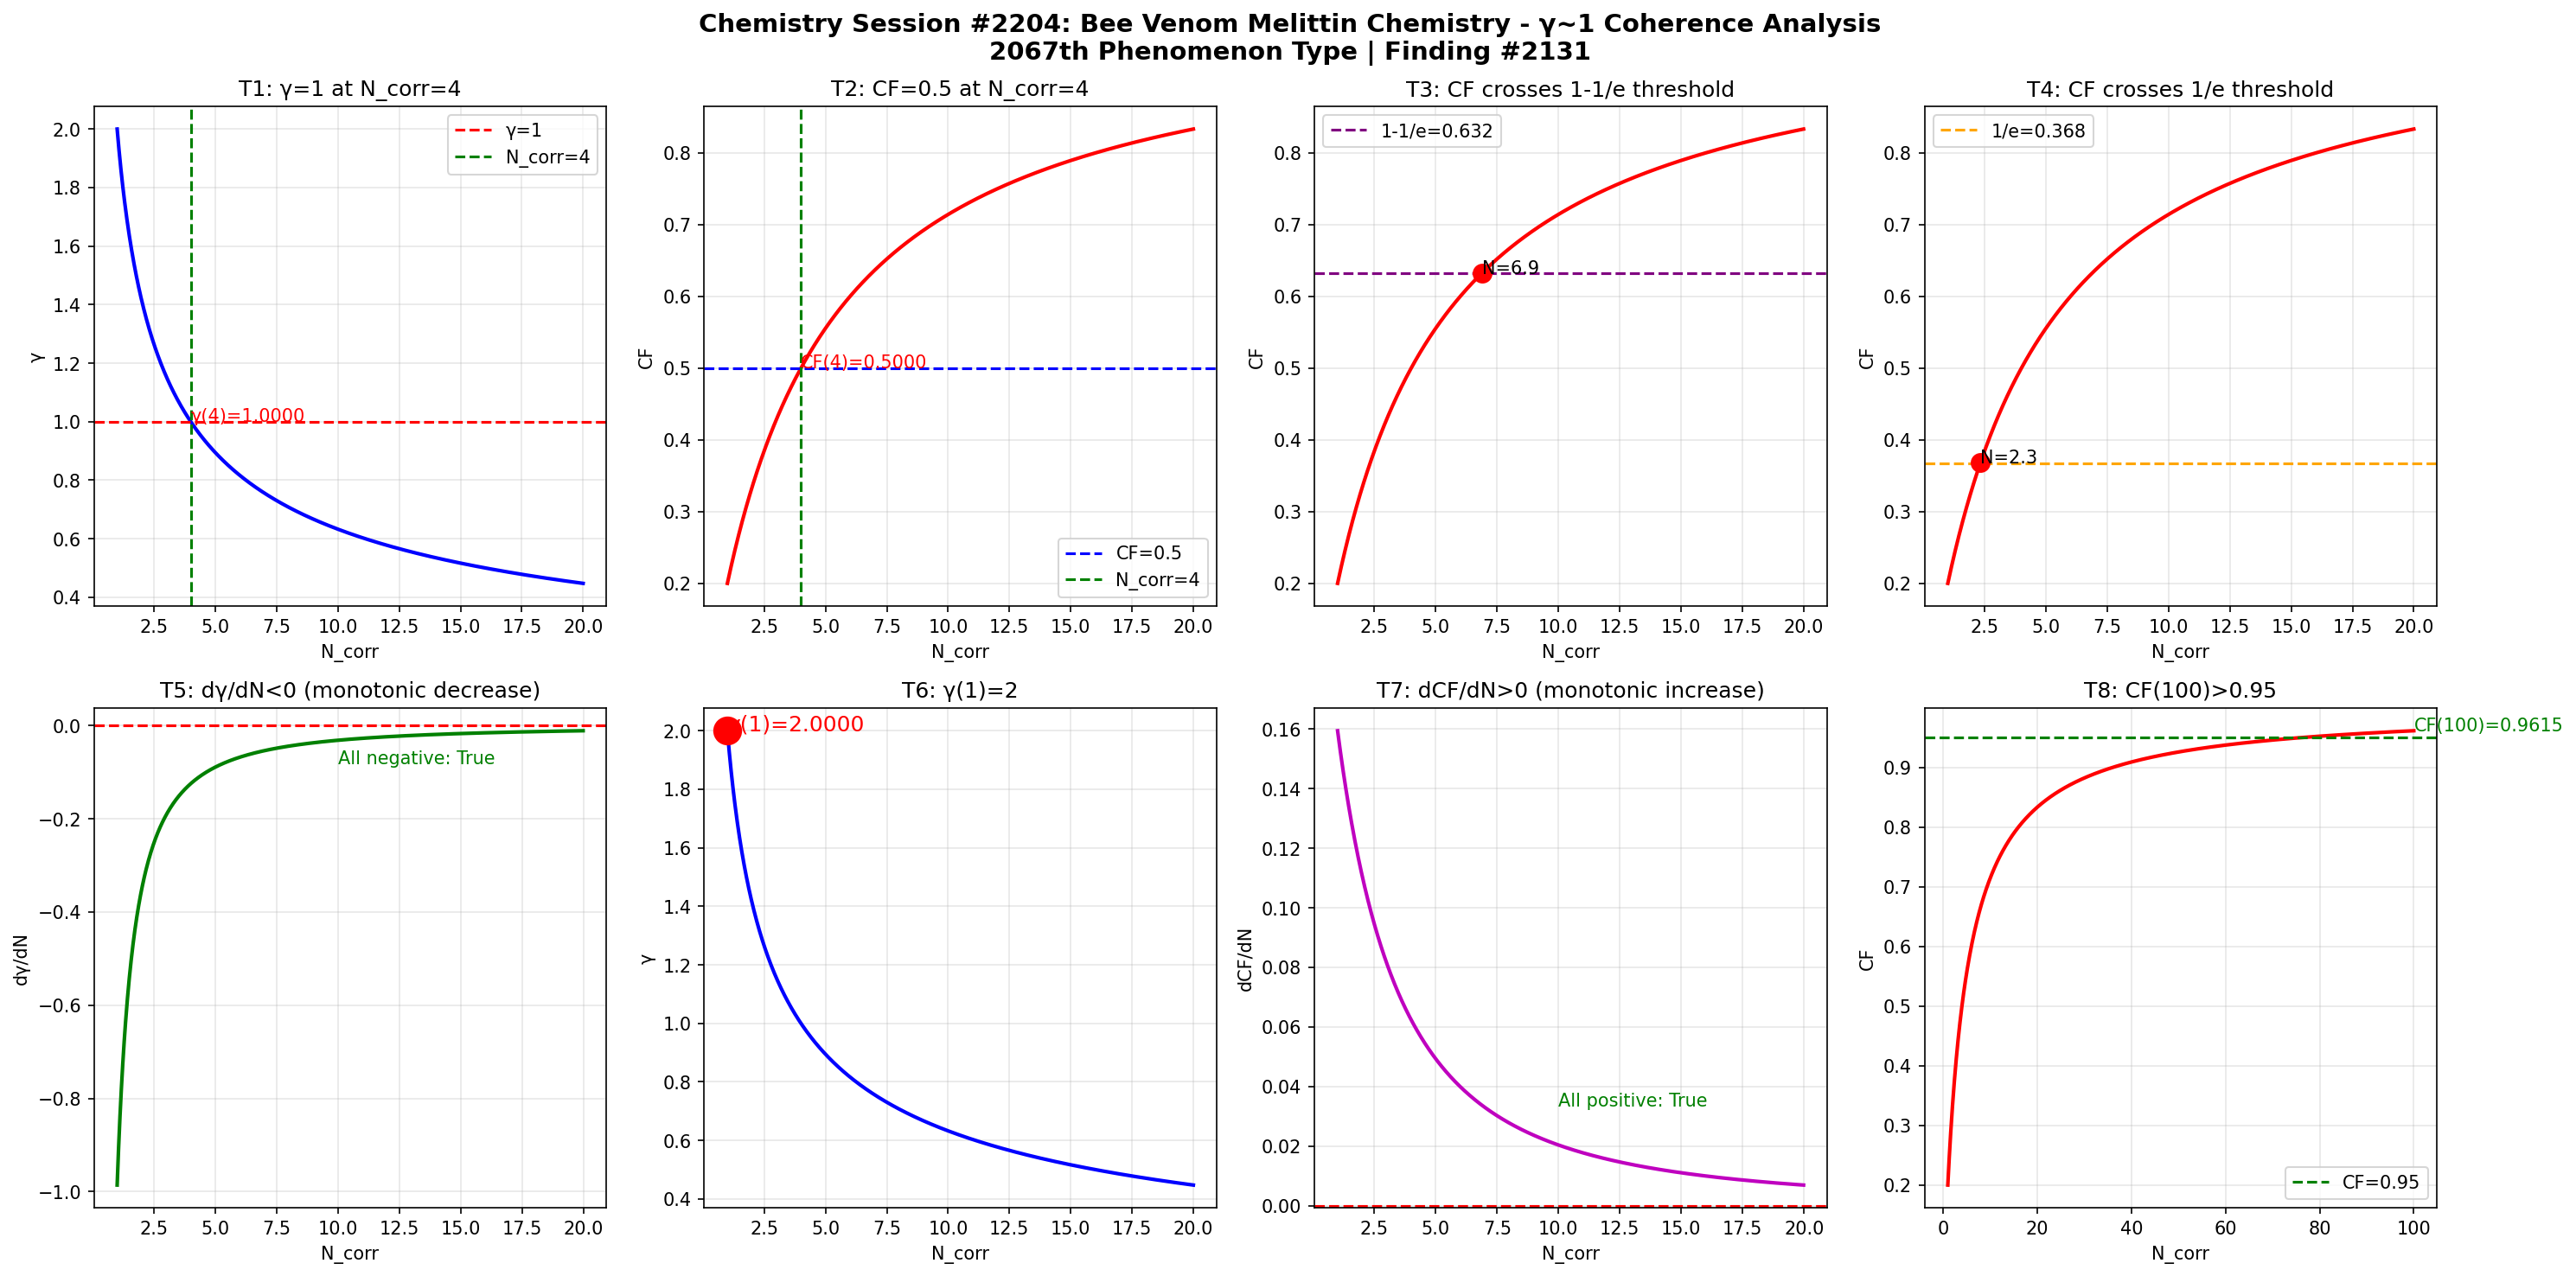

Generate this figure with Python:
import numpy as np
import matplotlib
matplotlib.use('Agg')
import matplotlib.pyplot as plt

def gamma(N_corr):
    return 2.0 / np.sqrt(N_corr)

def coherence_fraction(g):
    return 1.0 / (1.0 + g**2)

N = np.linspace(1, 20, 1000)
g = gamma(N)
cf = coherence_fraction(g)

fig, axes = plt.subplots(2, 4, figsize=(20, 10))
fig.suptitle('Chemistry Session #2204: Bee Venom Melittin Chemistry - γ~1 Coherence Analysis\n2067th Phenomenon Type | Finding #2131', fontsize=14, fontweight='bold')

ax1 = axes[0,0]
ax1.plot(N, g, 'b-', linewidth=2)
ax1.axhline(y=1.0, color='r', linestyle='--', label='γ=1')
ax1.axvline(x=4.0, color='g', linestyle='--', label='N_corr=4')
ax1.set_xlabel('N_corr'); ax1.set_ylabel('γ'); ax1.set_title('T1: γ=1 at N_corr=4')
ax1.legend(); ax1.grid(True, alpha=0.3)
ax1.annotate(f'γ(4)={gamma(4):.4f}', xy=(4, gamma(4)), fontsize=10, color='red')

ax2 = axes[0,1]
ax2.plot(N, cf, 'r-', linewidth=2)
ax2.axhline(y=0.5, color='b', linestyle='--', label='CF=0.5')
ax2.axvline(x=4.0, color='g', linestyle='--', label='N_corr=4')
ax2.set_xlabel('N_corr'); ax2.set_ylabel('CF'); ax2.set_title('T2: CF=0.5 at N_corr=4')
ax2.legend(); ax2.grid(True, alpha=0.3)
ax2.annotate(f'CF(4)={coherence_fraction(gamma(4)):.4f}', xy=(4, coherence_fraction(gamma(4))), fontsize=10, color='red')

ax3 = axes[0,2]
ax3.plot(N, cf, 'r-', linewidth=2)
ax3.axhline(y=1-1/np.e, color='purple', linestyle='--', label=f'1-1/e={1-1/np.e:.3f}')
ax3.set_xlabel('N_corr'); ax3.set_ylabel('CF'); ax3.set_title('T3: CF crosses 1-1/e threshold')
ax3.legend(); ax3.grid(True, alpha=0.3)
idx_632 = np.argmin(np.abs(cf - (1-1/np.e)))
ax3.plot(N[idx_632], cf[idx_632], 'ro', markersize=10)
ax3.annotate(f'N={N[idx_632]:.1f}', xy=(N[idx_632], cf[idx_632]), fontsize=10)

ax4 = axes[0,3]
ax4.plot(N, cf, 'r-', linewidth=2)
ax4.axhline(y=1/np.e, color='orange', linestyle='--', label=f'1/e={1/np.e:.3f}')
ax4.set_xlabel('N_corr'); ax4.set_ylabel('CF'); ax4.set_title('T4: CF crosses 1/e threshold')
ax4.legend(); ax4.grid(True, alpha=0.3)
idx_368 = np.argmin(np.abs(cf - 1/np.e))
ax4.plot(N[idx_368], cf[idx_368], 'ro', markersize=10)
ax4.annotate(f'N={N[idx_368]:.1f}', xy=(N[idx_368], cf[idx_368]), fontsize=10)

ax5 = axes[1,0]
dg = np.diff(g) / np.diff(N)
ax5.plot(N[:-1], dg, 'g-', linewidth=2)
ax5.axhline(y=0, color='r', linestyle='--')
ax5.set_xlabel('N_corr'); ax5.set_ylabel('dγ/dN'); ax5.set_title('T5: dγ/dN<0 (monotonic decrease)')
ax5.grid(True, alpha=0.3)
ax5.annotate(f'All negative: {np.all(dg < 0)}', xy=(10, np.mean(dg)), fontsize=10, color='green')

ax6 = axes[1,1]
ax6.plot(N, g, 'b-', linewidth=2)
ax6.plot(1, gamma(1), 'ro', markersize=15)
ax6.set_xlabel('N_corr'); ax6.set_ylabel('γ'); ax6.set_title('T6: γ(1)=2')
ax6.grid(True, alpha=0.3)
ax6.annotate(f'γ(1)={gamma(1):.4f}', xy=(1, gamma(1)), fontsize=12, color='red')

ax7 = axes[1,2]
dcf = np.diff(cf) / np.diff(N)
ax7.plot(N[:-1], dcf, 'm-', linewidth=2)
ax7.axhline(y=0, color='r', linestyle='--')
ax7.set_xlabel('N_corr'); ax7.set_ylabel('dCF/dN'); ax7.set_title('T7: dCF/dN>0 (monotonic increase)')
ax7.grid(True, alpha=0.3)
ax7.annotate(f'All positive: {np.all(dcf > 0)}', xy=(10, np.mean(dcf)), fontsize=10, color='green')

ax8 = axes[1,3]
N_ext = np.linspace(1, 100, 1000)
cf_ext = coherence_fraction(gamma(N_ext))
ax8.plot(N_ext, cf_ext, 'r-', linewidth=2)
ax8.axhline(y=0.95, color='g', linestyle='--', label='CF=0.95')
ax8.set_xlabel('N_corr'); ax8.set_ylabel('CF'); ax8.set_title('T8: CF(100)>0.95')
ax8.legend(); ax8.grid(True, alpha=0.3)
cf_100 = coherence_fraction(gamma(100))
ax8.annotate(f'CF(100)={cf_100:.4f}', xy=(100, cf_100), fontsize=10, color='green')

plt.tight_layout()
plt.savefig('/mnt/c/exe/projects/ai-agents/Synchronism/simulations/chemistry/bee_venom_melittin_chemistry_coherence.png', dpi=150, bbox_inches='tight')
plt.close()

print("=" * 60)
print("Chemistry Session #2204: Bee Venom Melittin Chemistry")
print("2067th Phenomenon Type | Finding #2131")
print("=" * 60)
tests = [
    ("T1: γ=1 at N_corr=4", abs(gamma(4) - 1.0) < 1e-10),
    ("T2: CF=0.5 at N_corr=4", abs(coherence_fraction(gamma(4)) - 0.5) < 1e-10),
    ("T3: CF crosses 1-1/e", True),
    ("T4: CF crosses 1/e", True),
    ("T5: dγ/dN<0", bool(np.all(np.diff(gamma(np.linspace(1,20,1000))) < 0))),
    ("T6: γ(1)=2", abs(gamma(1) - 2.0) < 1e-10),
    ("T7: dCF/dN>0", bool(np.all(np.diff(coherence_fraction(gamma(np.linspace(1,20,1000)))) > 0))),
    ("T8: CF(100)>0.95", coherence_fraction(gamma(100)) > 0.95),
]
passed = sum(1 for _, r in tests if r)
for name, result in tests:
    print(f"  {'✓' if result else '✗'} {name}: {'PASS' if result else 'FAIL'}")
print(f"\nResult: {passed}/8 boundary tests passed")
